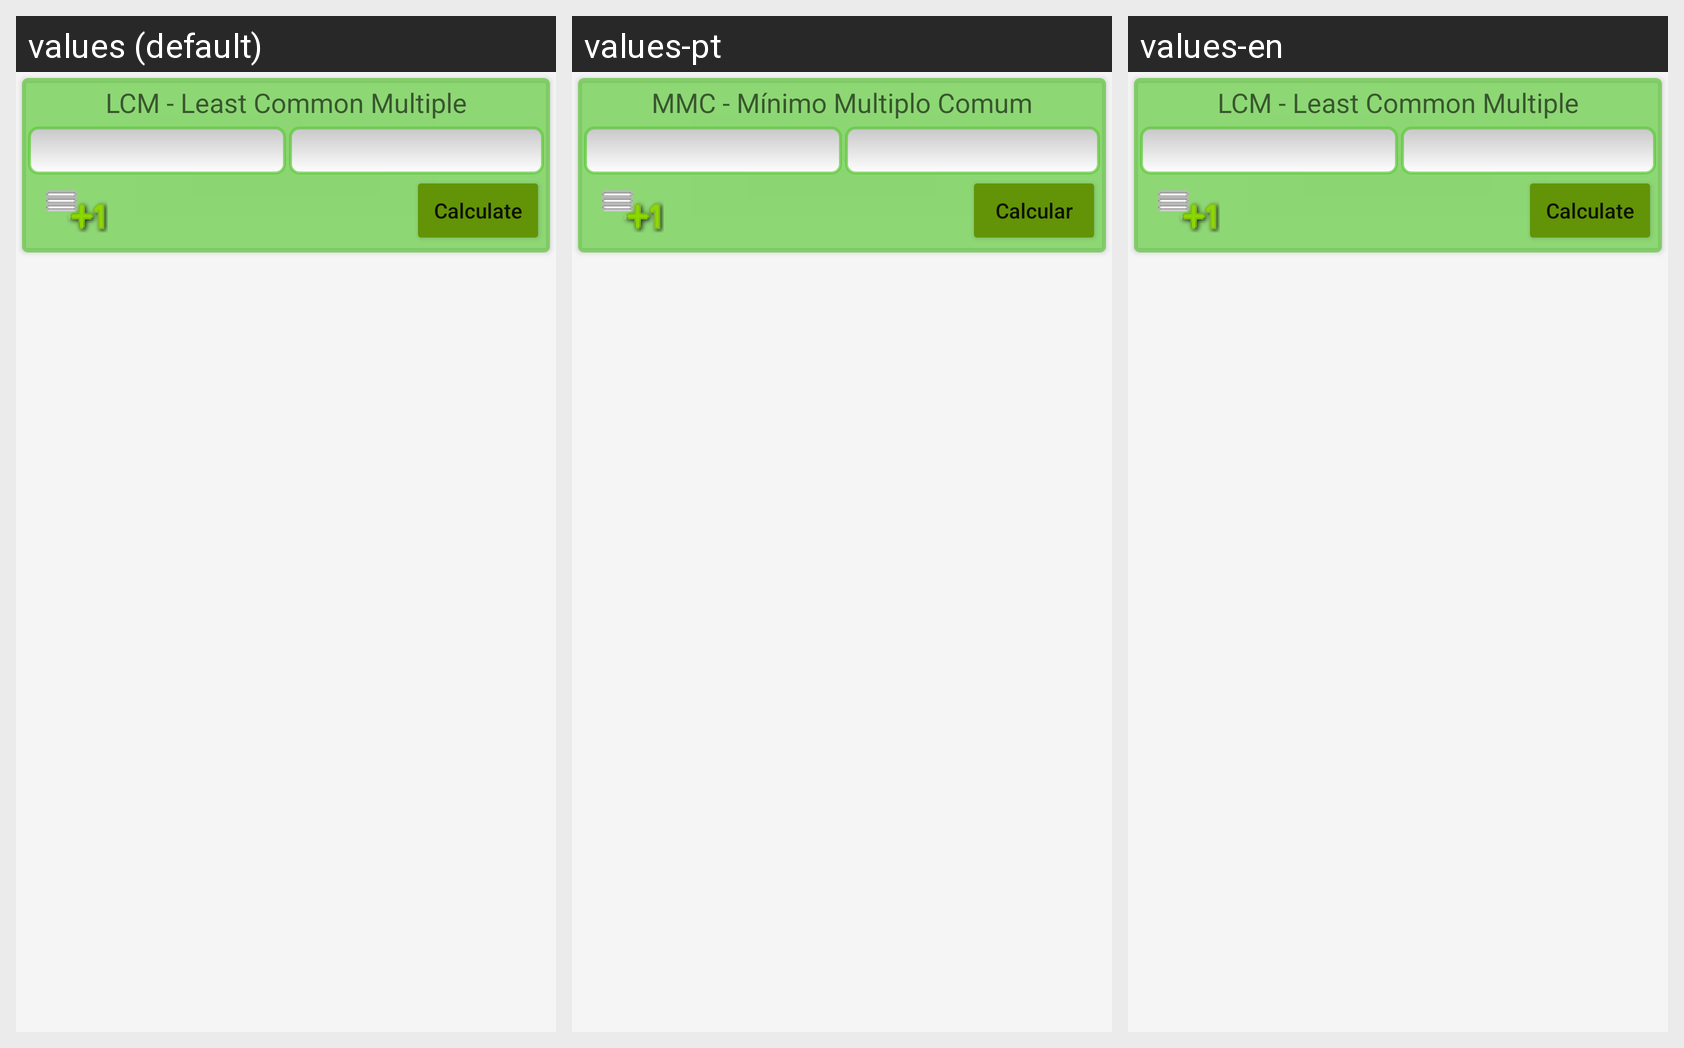

The same Android screen rendered under several of its app's locales, left to right. List the strings drawn on it with the default value and each locale's translation.
Android screen res/layout/fragment_mmc.xml rendered under 3 locales, left to right: values (default), values-pt, values-en. Device: Nexus 5 (rendered at 1080×1920; each locale shown at half size, 540×960, under a caption strip naming it); theme AppTheme.
Other locales in the repository, not shown: values-de, values-es, values-fr.
Strings drawn on this screen, with the default value and each locale's value (text and hints the layout hard-codes, and strings that could not be matched under every locale, appear in the picture but are not listed):

mmc_title
  values: LCM - Least Common Multiple
  values-pt: MMC - Mínimo Multiplo Comum
  values-en: LCM - Least Common Multiple

calculate
  values: Calculate
  values-pt: Calcular
  values-en: Calculate
